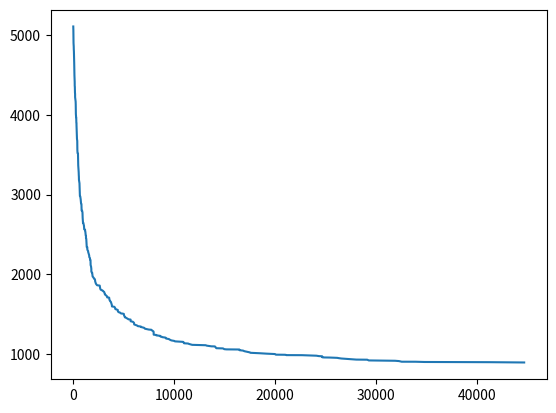
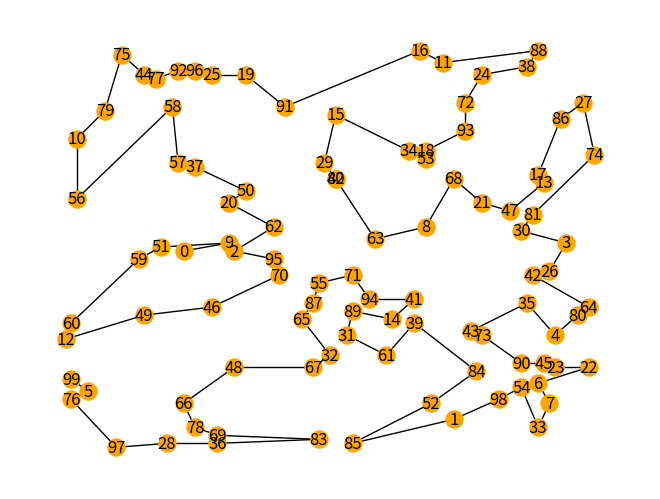

Python code for these plots, in order:
import matplotlib.pyplot as plt
import networkx as nx
from math import sqrt
from random import randint, sample


class Vertex:
    def __init__(self, x, y):
        self.x = x
        self.y = y


def dist(x1, y1, x2, y2):
    return sqrt((x1 - x2) ** 2 + (y1 - y2) ** 2)


def total_distance(lst):
    d = 0
    for j in range(len(lst) - 1):
        d += dist(vertices[lst[j]].x, vertices[lst[j]].y, vertices[lst[j + 1]].x, vertices[lst[j + 1]].y)
    return d


def reverse_sublist(lst, start, end):
    lst[start:end] = lst[start:end][::-1]
    return lst


NUMBER_VERTICES = 100
WIDTH = HEIGHT = 100  # dimension of the canvas
NUMBER_ITERATIONS = 10 ** 5
VERTEX_SIZE = 150

vertices = []
path = []
d = []

G = nx.Graph()

for i in range(NUMBER_VERTICES):
    new_vertex = Vertex(randint(0, WIDTH), randint(0, HEIGHT))
    vertices.append(new_vertex)
    G.add_node(i, pos=(new_vertex.x, new_vertex.y))
    path.append(i)

a = []
record_distance = dist(0, 0, WIDTH, HEIGHT) * NUMBER_VERTICES
for i in range(NUMBER_ITERATIONS):
    selected_vertices = sample(range(1, NUMBER_VERTICES), 2)
    test = path.copy()
    test = reverse_sublist(test, selected_vertices[0], selected_vertices[1])
    test_distance = total_distance(test)
    if test_distance < record_distance:
        record_distance = test_distance
        path = test
        a.append(i)
        d.append(record_distance)

for i in range(NUMBER_VERTICES - 1):
    G.add_edge(path[i], path[i + 1])

plt.figure("Distance Totale")
plt.plot(a, d)

plt.figure("Graph")
pos = nx.get_node_attributes(G, 'pos')
nx.draw(G, pos, node_size=VERTEX_SIZE, node_color='orange', with_labels=True)

plt.show()
